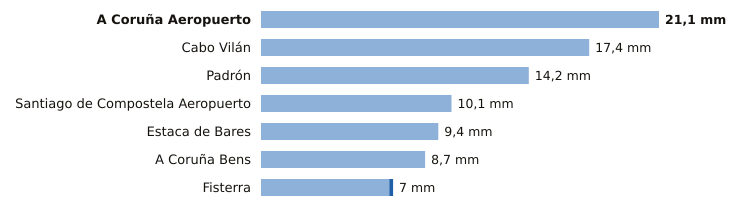

The table this chart was drawn from, first rows:
estacion, provincia, indicativo, mm_6_dias_anteriores, mm_hoy, mm_7_dias, horas_de_hoy
A Coruña Aeropuerto, A Coruña, 1387E, 21.1, 0.0, 21.1, 1
Cabo Vilán, A Coruña, 1393, 17.4, 0.0, 17.4, 1
Padrón, A Coruña, 1473A, 14.2, 0.0, 14.2, 1
Santiago de Compostela Aeropuerto, A Coruña, 1428, 10.1, 0.0, 10.1, 1
Estaca de Bares, A Coruña, 1351, 9.4, 0.0, 9.4, 1
A Coruña Bens, A Coruña, 1387D, 8.7, 0.0, 8.7, 1
Fisterra, A Coruña, 1400, 6.8, 0.2, 7.0, 1
